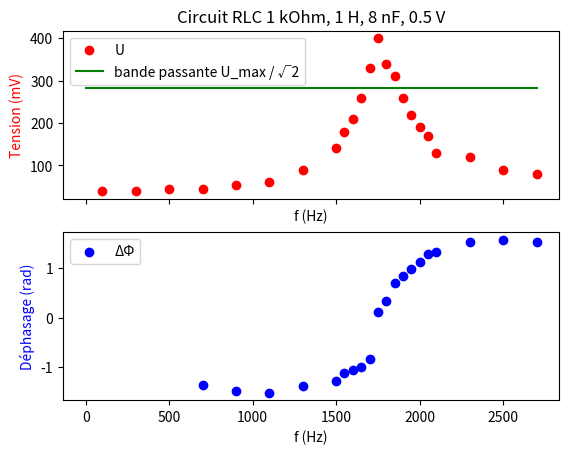

Recreate this plot in Python.
import numpy as np
import matplotlib.pyplot as plt

frequence_t = [i*200 + 100 for i in range(8)] + [i*50 + 1550 for i in range(12)] + [
    i*200 + 2300 for i in range(3)]  # Hz
tension = [40, 40, 45, 45, 55, 60, 90, 140, 180, 210,
           260, 330, 400, 340, 310, 260, 220, 190, 170, 130, 120, 90, 80]  # mV
frequence_d = [i*200 + 700 for i in range(5)] + [i*50 + 1550 for i in range(12)] + [
    i*200 + 2300 for i in range(3)]  # Hz
decalage = [1120, 850, 690, 600, 530, 530, 520,
            510, 510, 10, 30, 60, 70, 80, 90, 100, 100, 105, 100, 90]  # micro s

fig, (ax1, ax2) = plt.subplots(2, 1, sharex=True)

ax1.set_title("Circuit RLC 1 kOhm, 1 H, 8 nF, 0.5 V")
ax1.set_xlabel("f (Hz)")
ax1.set_ylabel("Tension (mV)", color="red")

tension_gen = 500  # mV
tension_arr = np.array(tension)

ax1.scatter(
    frequence_t,
    tension_arr,
    color="red",
    label="U"
)
ax1.plot(
    [0, 2700],
    [(400/np.sqrt(2)), (400/np.sqrt(2))],
    color="green",
    label="bande passante U_max / √2"
)
ax1.legend()

dephasage = [(2*np.pi*decalage[i]*(10**-6)*frequence_d[i] + np.pi) % (2*np.pi) - np.pi
             for i in range(len(decalage))]

ax2.set_xlabel("f (Hz)")
ax2.set_ylabel("Déphasage (rad)", color="blue")

ax2.scatter(
    frequence_d,
    dephasage,
    color="blue",
    label="ΔΦ"
)
ax2.legend()

plt.show()

fig.savefig("MOUGINOT_BOLLINGER_TP_resonance.pdf")
